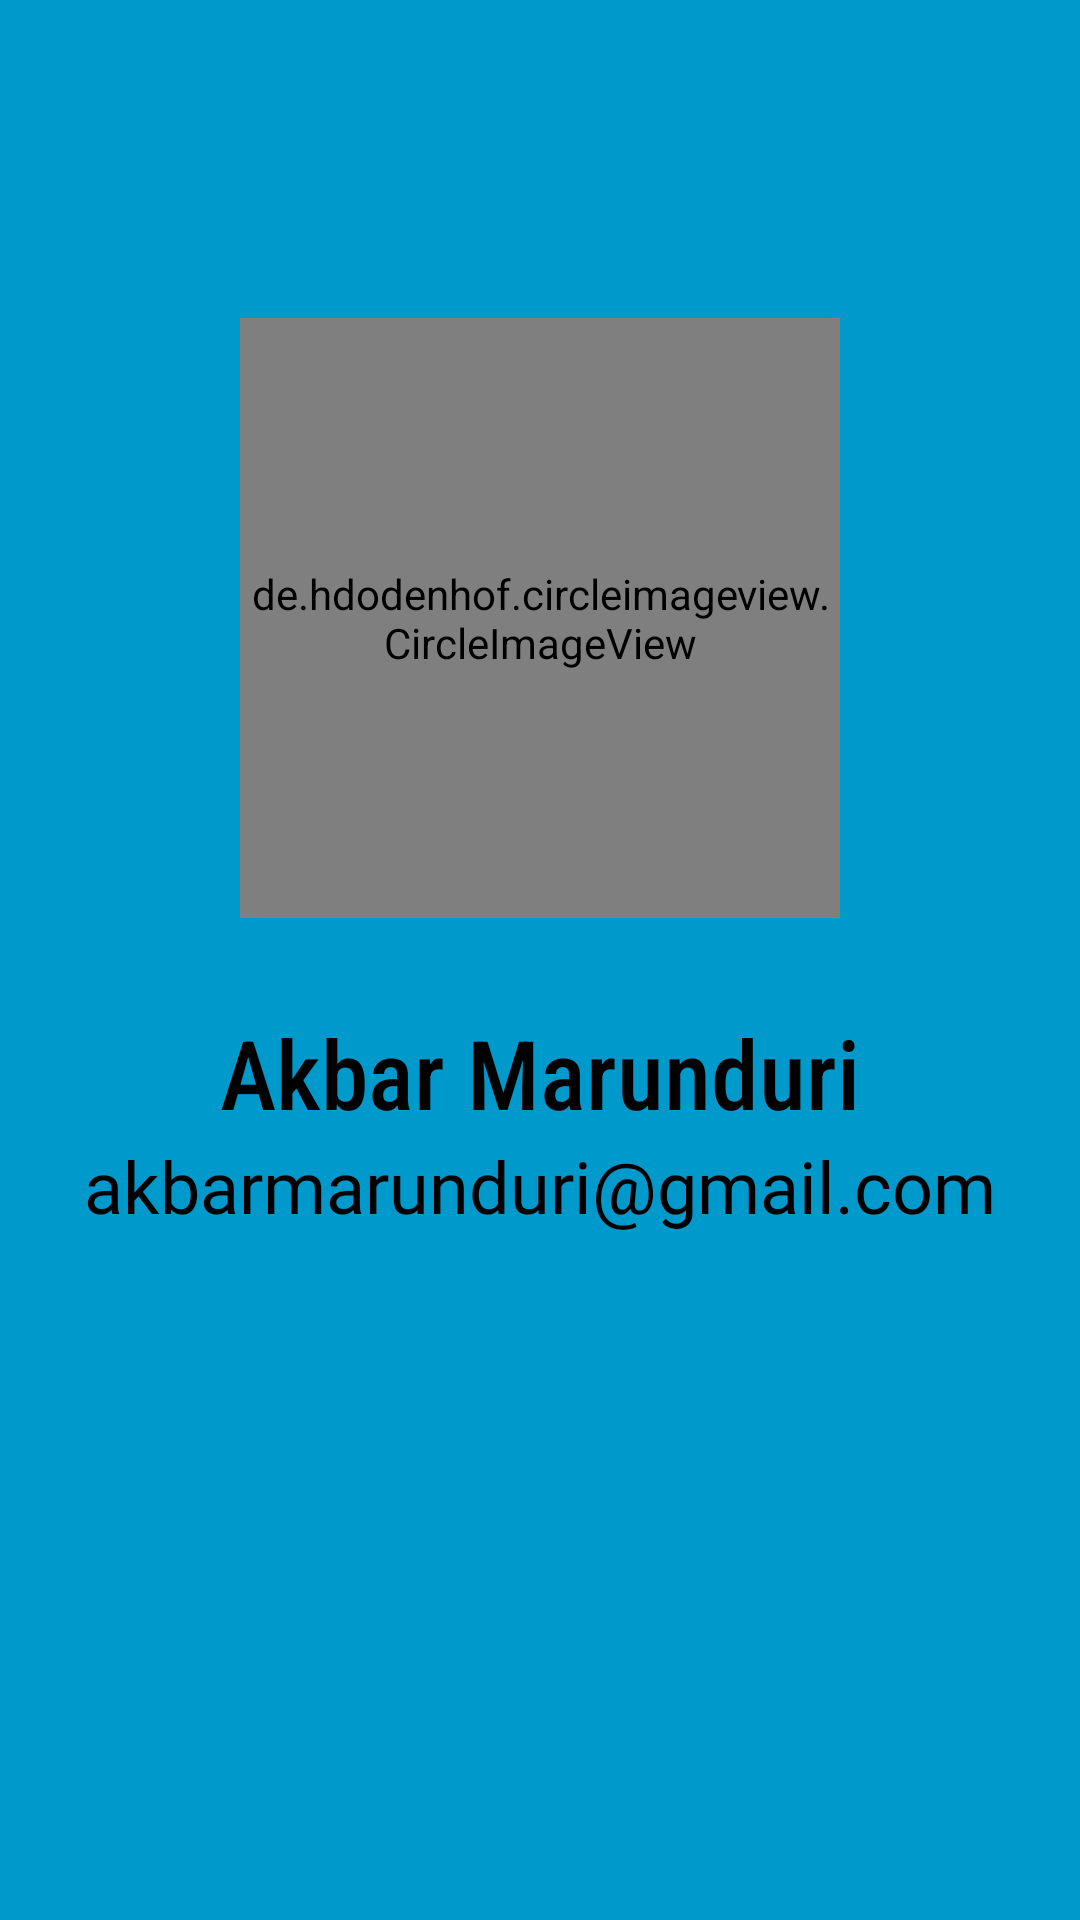

Write the Android layout XML for this screen, with the resource values it uses.
<!-- AndroidManifest.xml: application theme Theme.Periodic_table_app -->
<!-- res/layout/activity_about.xml -->
<?xml version="1.0" encoding="utf-8"?>
<androidx.constraintlayout.widget.ConstraintLayout xmlns:android="http://schemas.android.com/apk/res/android"
    xmlns:app="http://schemas.android.com/apk/res-auto"
    xmlns:tools="http://schemas.android.com/tools"
    android:layout_width="match_parent"
    android:fitsSystemWindows="true"
    android:background="?attr/colorPrimaryVariant"
    android:layout_height="match_parent"
    tools:context=".AboutActivity">

    <include
        layout="@layout/toolbar_main"
        android:layout_width="match_parent"
        android:layout_height="?attr/actionBarSize" />

    <de.hdodenhof.circleimageview.CircleImageView
        android:id="@+id/my_image"
        android:layout_width="200dp"
        android:layout_height="200dp"
        android:layout_marginTop="50dp"
        android:src="@drawable/my_photo"
        app:layout_constraintEnd_toEndOf="parent"
        app:layout_constraintStart_toStartOf="parent"
        app:layout_constraintTop_toBottomOf="@+id/toolbar" />

    <TextView
        android:id="@+id/tv_name"
        android:layout_width="wrap_content"
        android:layout_height="wrap_content"
        android:layout_marginTop="30dp"
        android:fontFamily="sans-serif-condensed-medium"
        android:text="@string/name"
        android:textColor="@color/black"
        android:textSize="32sp"
        app:layout_constraintEnd_toEndOf="@id/my_image"
        app:layout_constraintStart_toStartOf="@id/my_image"
        app:layout_constraintTop_toBottomOf="@id/my_image" />

    <TextView
        android:id="@+id/tv_email"
        android:layout_width="wrap_content"
        android:layout_height="wrap_content"
        android:fontFamily="@font/abeze_italic"
        android:text="akbarmarunduri@gmail.com"
        android:textColor="@color/black"
        android:textSize="24sp"
        app:layout_constraintEnd_toEndOf="@id/tv_name"
        app:layout_constraintStart_toStartOf="@id/tv_name"
        app:layout_constraintTop_toBottomOf="@id/tv_name" />

</androidx.constraintlayout.widget.ConstraintLayout>
<!-- res/layout/toolbar_main.xml (included above) -->
<androidx.appcompat.widget.Toolbar xmlns:android="http://schemas.android.com/apk/res/android"
    xmlns:app="http://schemas.android.com/apk/res-auto"
    android:id="@+id/toolbar"
    style="@style/Toolbar.TitleText"
    android:layout_width="match_parent"
    android:layout_height="?attr/actionBarSize"
    android:background="?attr/colorPrimaryVariant"
    app:layout_constraintTop_toTopOf="parent"
    app:titleTextColor="@color/white" />
<!-- resources referenced by this layout -->
<resources>
  <!-- drawable my_photo: jpg bitmap (drawable, 482147 bytes) -->
  <string name="name">Akbar Marunduri</string>
  <style name="Toolbar.TitleText" parent="TextAppearance.Widget.AppCompat.Toolbar.Title">
          <item name="android:textSize">21sp</item>
          <item name="android:textStyle">italic</item>
      </style>
  <style name="Theme.Periodic_table_app" parent="Theme.MaterialComponents.DayNight.NoActionBar">
          
          <item name="colorPrimary">?attr/colorPrimaryVariant</item>
          <item name="colorPrimaryVariant">@android:color/holo_blue_dark</item>
          <item name="colorOnPrimary">@color/white</item>
          
          <item name="colorSecondary">@color/teal_200</item>
          <item name="colorSecondaryVariant">@color/teal_700</item>
          <item name="colorOnSecondary">@color/black</item>
          
          <item name="android:statusBarColor">?attr/colorPrimaryVariant</item>
          
  
      </style>
  <!-- not gathered from this repository: default colours our renderer supplied (Android Studio template values) -->
  <color name="teal_200">#FF03DAC5</color>
  <color name="teal_700">#FF018786</color>
  <color name="black">#FF000000</color>
  <color name="white">#FFFFFFFF</color>
</resources>
